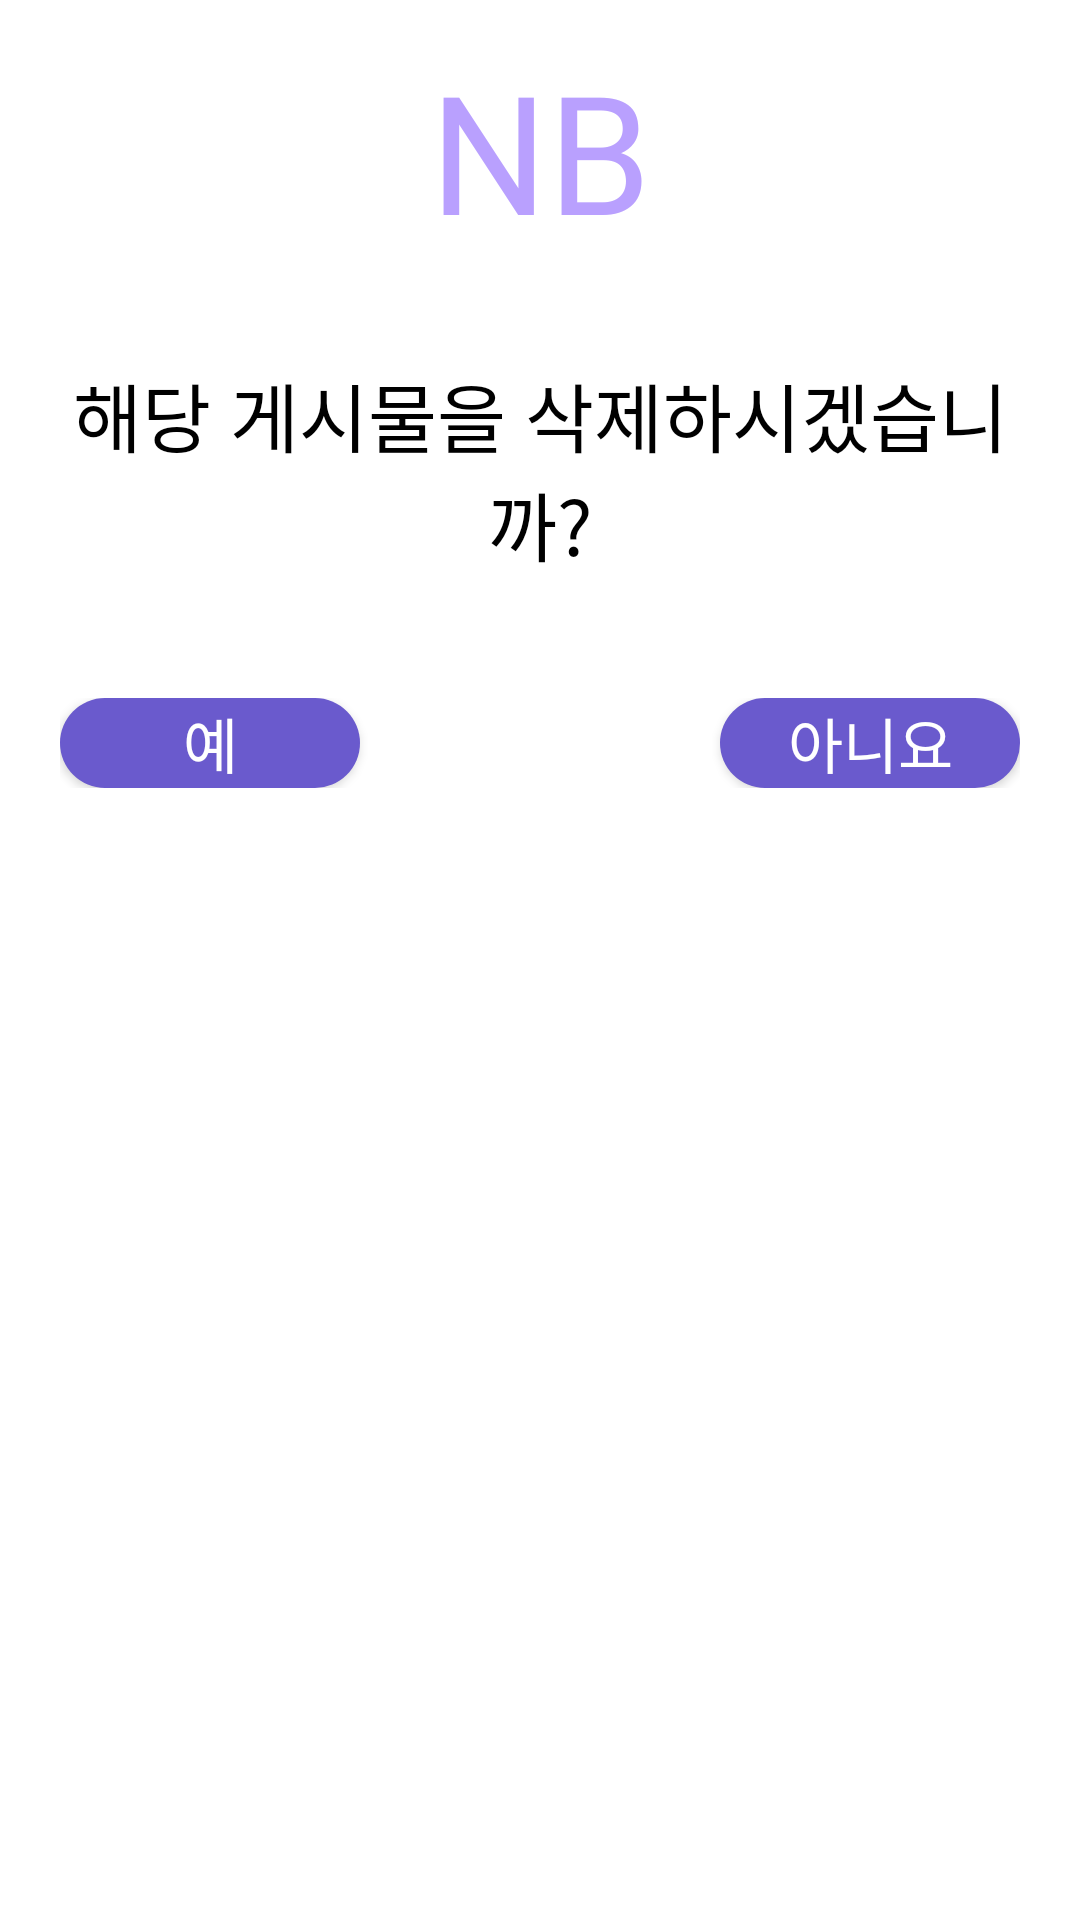

Android layout source for this screen:
<!-- AndroidManifest.xml: fallback theme Theme.MaterialComponents.DayNight.NoActionBar -->
<!-- res/layout/custom_dialog_delete_post.xml -->
<?xml version="1.0" encoding="utf-8"?>
<LinearLayout
    xmlns:android="http://schemas.android.com/apk/res/android"
    android:layout_width="300dp"
    android:layout_height="300dp"
    android:orientation="vertical">

    <TextView
        android:layout_width="match_parent"
        android:layout_height="100dp"
        android:text="NB"
        android:gravity="center"
        android:fontFamily="@font/kodchasan_light"
        android:textSize="55sp"
        android:textColor="@color/main_color"/>
    
    <TextView
        android:layout_width="match_parent"
        android:layout_height="wrap_content"
        android:text="해당 게시물을 삭제하시겠습니까?"
        android:gravity="center"
        android:textColor="@color/black"
        android:textSize="25sp"
        android:layout_margin="20dp"/>
    
    <LinearLayout
        android:layout_width="match_parent"
        android:layout_height="wrap_content"
        android:layout_margin="20dp"
        android:orientation="horizontal">
        
        <androidx.appcompat.widget.AppCompatButton
            android:layout_width="100dp"
            android:layout_height="30dp"
            android:background="@drawable/btn_background2"
            android:text="예"
            android:gravity="center"
            android:textSize="20sp"
            android:textColor="@color/white"/>

        <View
            android:layout_width="0dp"
            android:layout_height="0dp"
            android:layout_weight="1" />

        <androidx.appcompat.widget.AppCompatButton
            android:layout_width="100dp"
            android:layout_height="30dp"
            android:background="@drawable/btn_background2"
            android:text="아니요"
            android:gravity="center"
            android:textSize="20sp"
            android:textColor="@color/white"/>
    </LinearLayout>
        
</LinearLayout>
<!-- resources referenced by this layout -->
<resources>
  <color name="black">#000000</color>
  <color name="main_color">#B9A0FE</color>
  <color name="white">#ffffff</color>
  <!-- drawable btn_background2 (drawable) -->
  <?xml version="1.0" encoding="utf-8"?>
  <shape xmlns:android="http://schemas.android.com/apk/res/android">
      <size android:width="210dp" android:height="55dp"/>
      <solid android:color="@color/sub_color"/>
      <corners android:radius="30dp"/>
  </shape>
  <color name="sub_color">#6A5ACD</color>
</resources>
